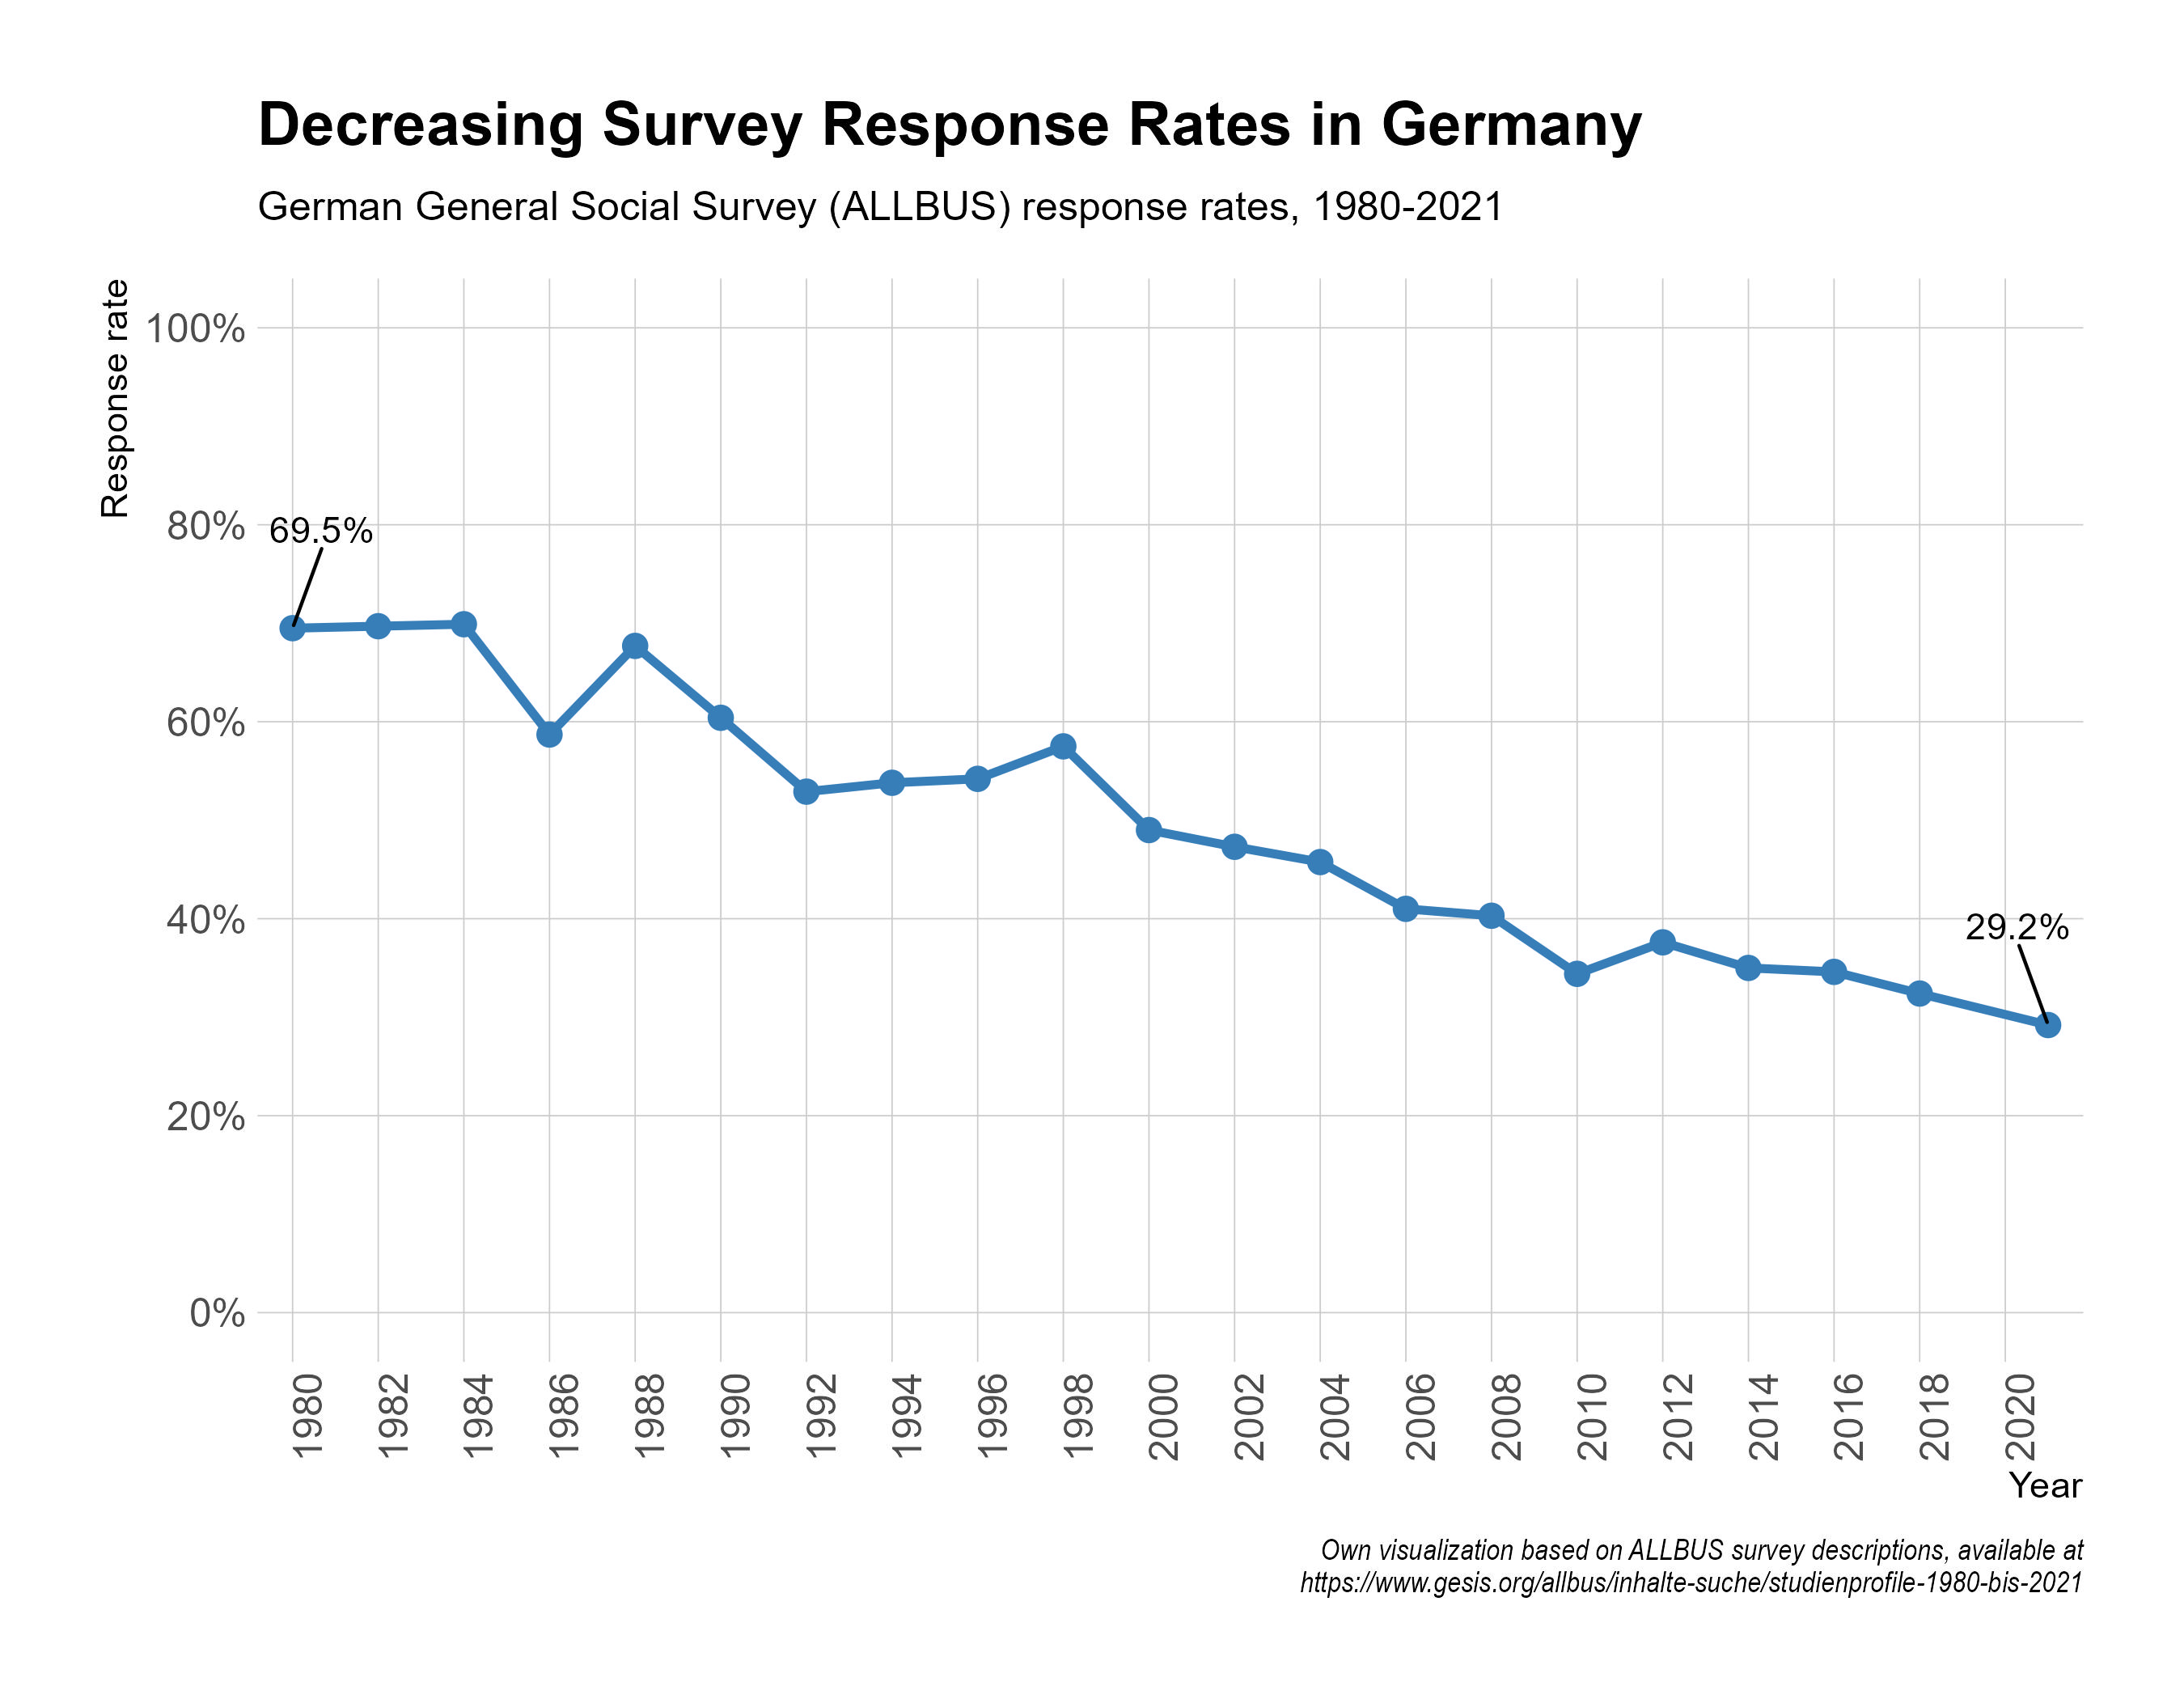

Values plotted in this chart, from the file beside it:
year, id, mode, response_rate_all_west, response_rate_east, response_rate_total, sampling_all_west, sampling_east, obs, variables
1980, ZA1000, PAPI, 69.5, , 69.5, 630, , 2955, 371
1982, ZA1160, PAPI, 69.7, , 69.7, 630, , 2991, 397
1984, ZA1340, PAPI, 69.9, , 69.9, 630, , 3004, 402
1986, ZA1500, PAPI, 58.7, , 58.7, 689, , 3095, 521
1988, ZA1670, PAPI, 67.7, , 67.7, 630, , 3052, 603
1990, ZA1800, PAPI, 60.4, , 60.4, 630, , 3051, 563
1992, ZA2140, PAPI, 51.9, 54.7, 52.9, 504, 297, 3548, 555
1994, ZA2400, PAPI, 53.2, 55.2, 53.8, 111, 51, 3450, 436
1996, ZA2800, PAPI, 54.2, 54.2, 54.2, 111, 51, 3518, 436
1998, ZA3000, PAPI, 55.4, 62.2, 57.5, 420, 192, 3234, 475
2000, ZA3451, CAPI, 46.9, 53.7, 49, 111, 51, 3138, 842
2002, ZA3700, CAPI, 47.3, 47.2, 47.3, 111, 51, 2820, 723
2004, ZA3762, CAPI, 44.9, 47.6, 45.75, 111, 51, 2946, 899
2006, ZA4500, CAPI, 40.2, 42.8, 41, 111, 51, 3421, 744
2008, ZA4600, CAPI, 40.5, 39.8, 40.3, 111, 51, 3469, 800
2010, ZA4610, CAPI, 34.9, 33.4, 34.4, 111, 51, 2827, 981
2012, ZA4614, CAPI, 37.6, 37.6, 37.6, 111, 51, 3480, 752
2014, ZA5240, CAPI, 35, 35.1, 35, 111, 51, 3471, 861
2016, ZA5250, CAPI, 34.2, 36.6, 34.6, 111, 51, 3490, 793
2018, ZA5270, CAPI, 32.6, 31.7, 32.4, 110, 51, 3477, 708
2021, ZA5280, MAIL / CAWI, 28.7, 31.4, 29.2, 111, 51, 5342, 544
